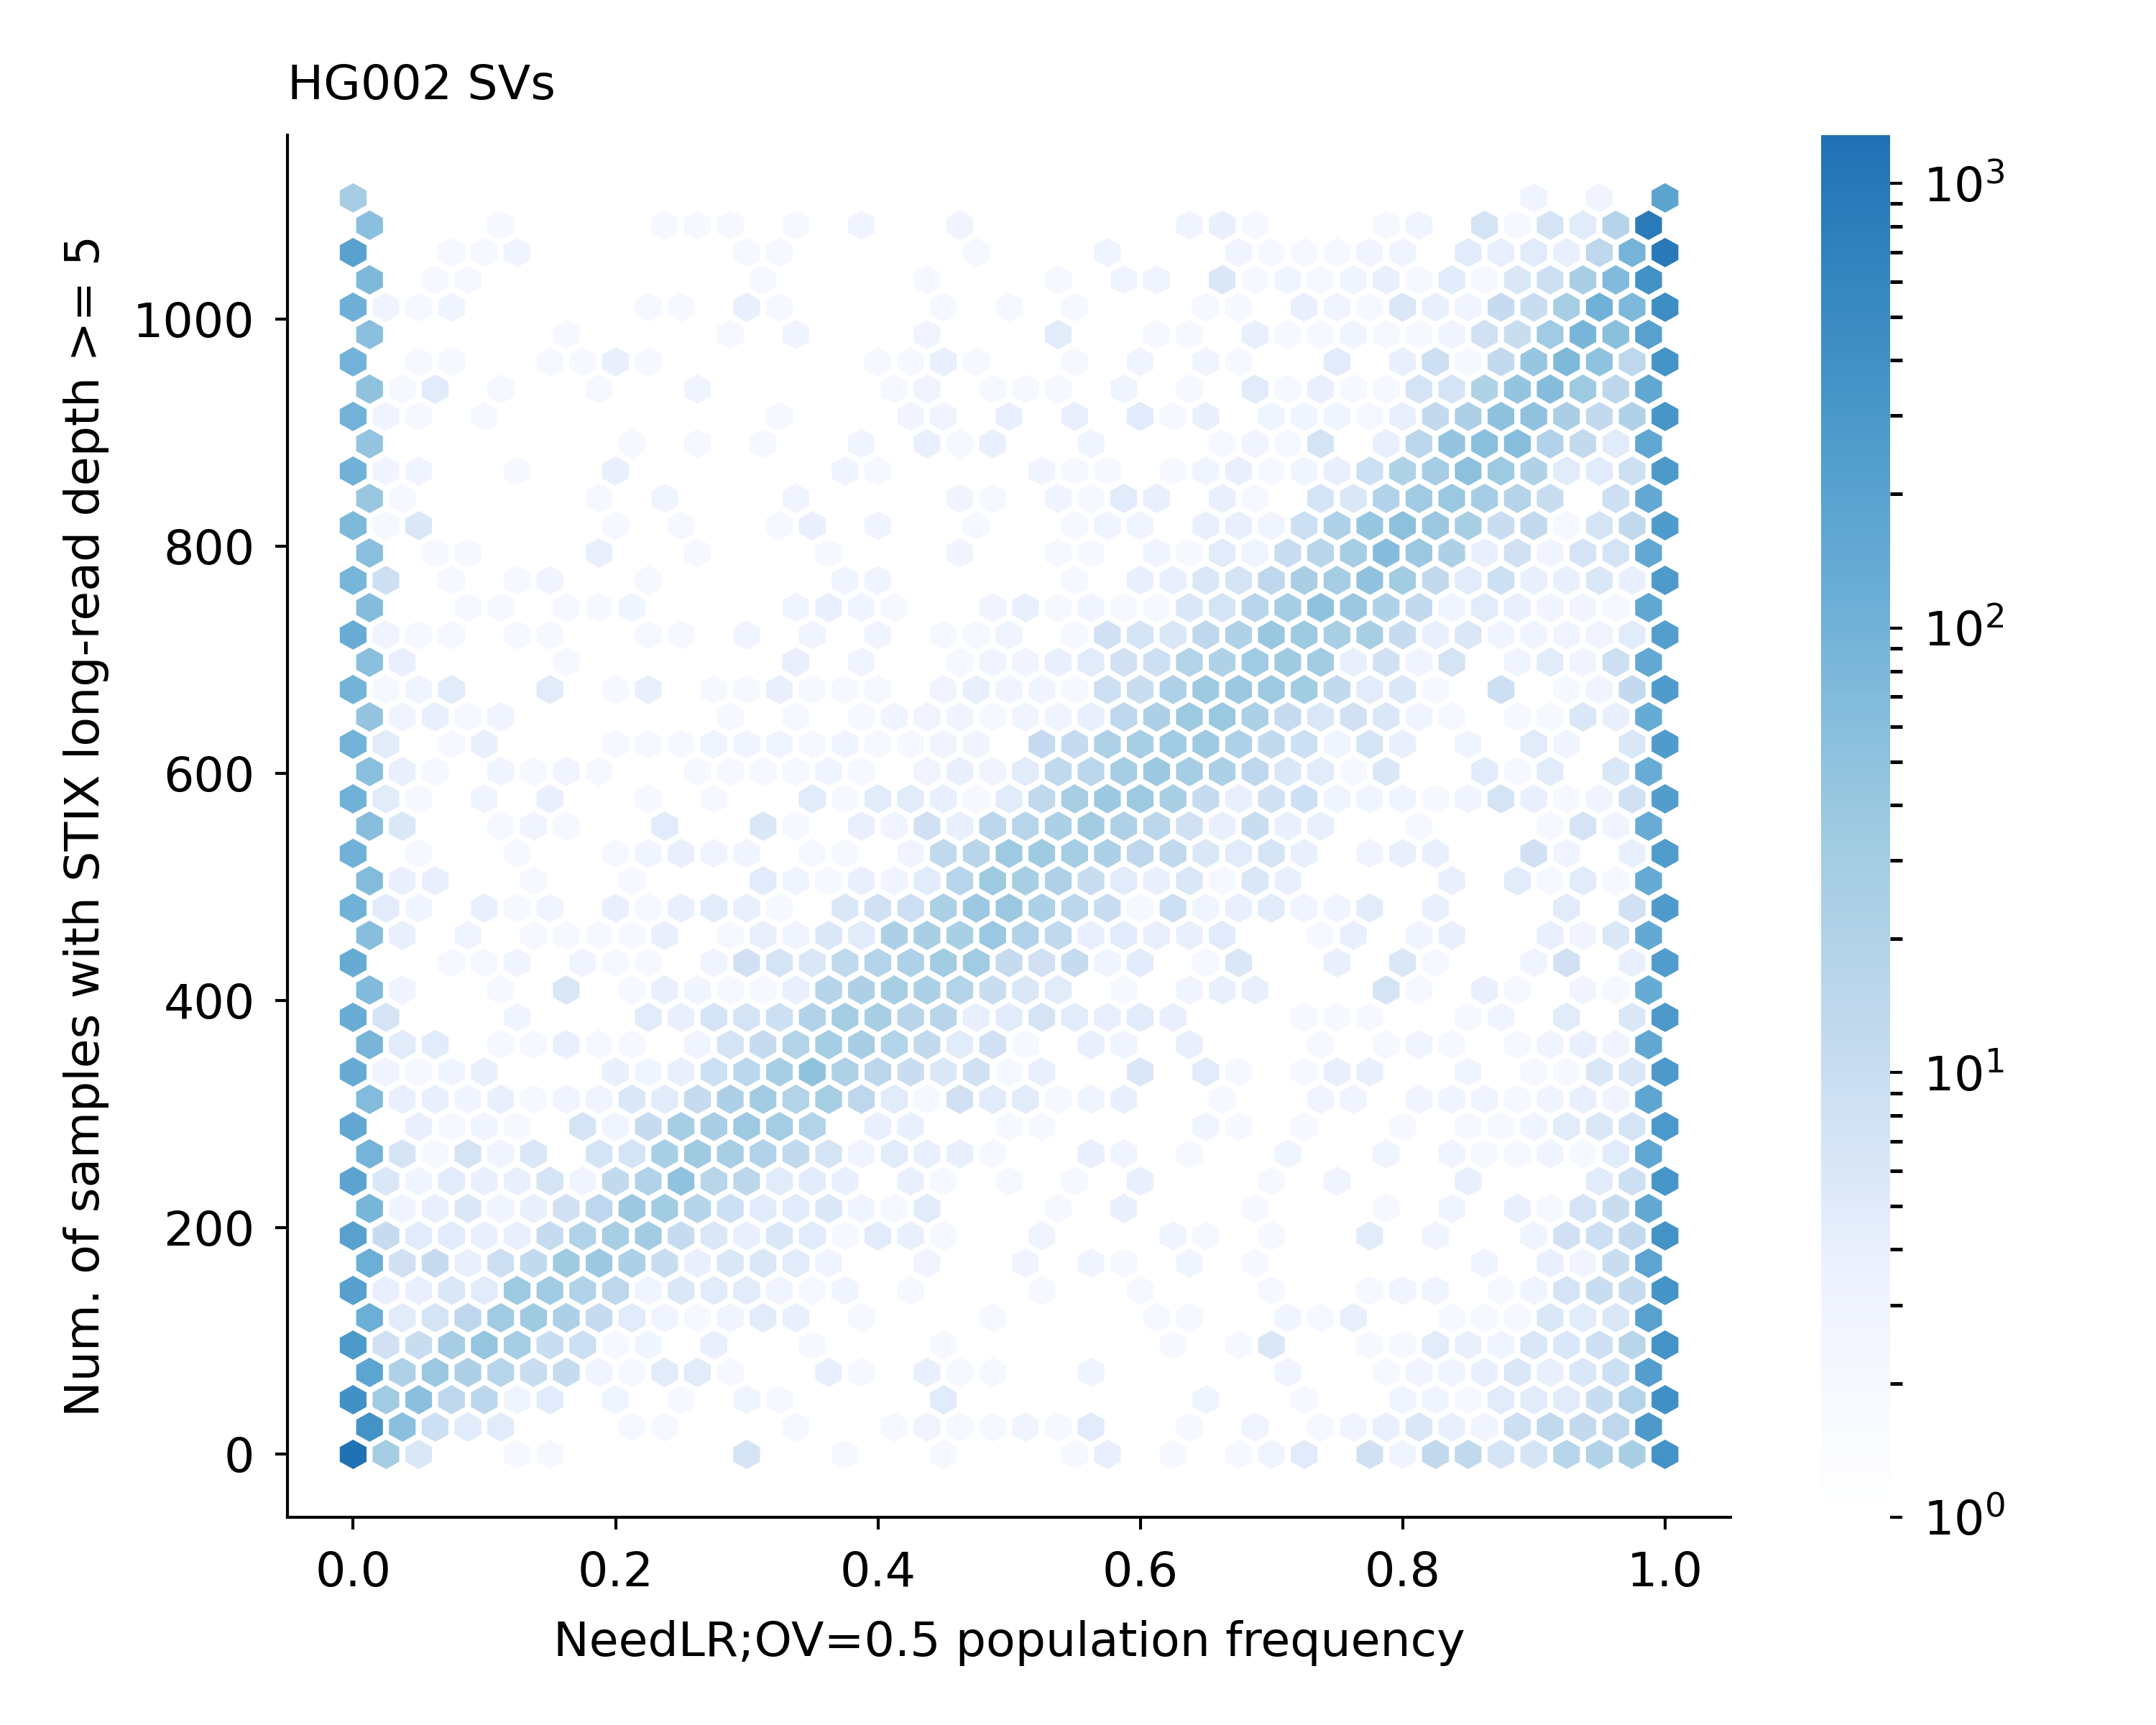

Values plotted in this chart, from the file beside it:
GRCh38_CMRG_10496	1107	1107	1.0
GRCh38_CMRG_10497	1107	1107	1.0
GRCh38_CMRG_7789	1105	1105	1.0
GRCh38_CMRG_1097	1104	1104	0.0
GRCh38_CMRG_1098	1104	1104	0.0
GRCh38_CMRG_1099	1104	1104	1.0
GRCh38_CMRG_14578	1104	1104	0.0
GRCh38_CMRG_46024	1103	1103	1.0
GRCh38_CMRG_6075	1103	1103	1.0
GRCh38_CMRG_29945	1102	1102	1.0
GRCh38_CMRG_29946	1102	1102	1.0
GRCh38_CMRG_32300	1102	1102	0.0
GRCh38_CMRG_32784	1102	1102	0.0
GRCh38_CMRG_33119	1102	1102	0.002
GRCh38_CMRG_33317	1102	1102	0.002
GRCh38_CMRG_38099	1102	1102	0.218
GRCh38_CMRG_52556	1102	1102	1.0
GRCh38_CMRG_10810	1101	1101	0.998
GRCh38_CMRG_12173	1101	1101	1.0
GRCh38_CMRG_28826	1101	1101	0.0
GRCh38_CMRG_31466	1101	1101	0.0
GRCh38_CMRG_12555	1100	1100	1.0
GRCh38_CMRG_2619	1100	1100	1.0
GRCh38_CMRG_47947	1100	1100	1.0
GRCh38_CMRG_54835	1100	1100	1.0
GRCh38_CMRG_76425	1100	1100	1.0
GRCh38_CMRG_16669	1099	1099	1.0
GRCh38_CMRG_23451	1099	1099	1.0
GRCh38_CMRG_25258	1099	1099	1.0
GRCh38_CMRG_38448	1099	1099	1.0
GRCh38_CMRG_54834	1099	1099	1.0
GRCh38_CMRG_6102	1099	1099	0.904
GRCh38_CMRG_72422	1099	1099	0.168
GRCh38_CMRG_7579	1099	1099	0.764
GRCh38_CMRG_10745	1098	1098	0.0
GRCh38_CMRG_10746	1098	1098	1.0
GRCh38_CMRG_12103	1098	1098	1.0
GRCh38_CMRG_1956	1098	1098	0.9
GRCh38_CMRG_2627	1098	1098	1.0
GRCh38_CMRG_31899	1098	1098	0.128
GRCh38_CMRG_31900	1098	1098	0.96
GRCh38_CMRG_34123	1098	1098	1.0
GRCh38_CMRG_36575	1098	1098	0.898
GRCh38_CMRG_52955	1098	1098	0.0
GRCh38_CMRG_64177	1098	1098	0.998
GRCh38_CMRG_69112	1098	1098	0.95
GRCh38_CMRG_8031	1098	1098	0.0
GRCh38_CMRG_856	1098	1098	1.0
GRCh38_CMRG_8935	1098	1098	1.0
GRCh38_CMRG_8936	1098	1098	1.0
GRCh38_CMRG_1531	1097	1097	1.0
GRCh38_CMRG_16764	1097	1097	0.994
GRCh38_CMRG_27859	1097	1097	1.0
GRCh38_CMRG_29034	1097	1097	1.0
GRCh38_CMRG_31493	1097	1097	0.0
GRCh38_CMRG_32783	1097	1097	0.99
GRCh38_CMRG_34051	1097	1097	1.0
GRCh38_CMRG_34052	1097	1097	1.0
GRCh38_CMRG_38098	1097	1097	0.0
GRCh38_CMRG_41110	1097	1097	1.0
GRCh38_CMRG_41448	1097	1097	1.0
... 29,683 more rows
